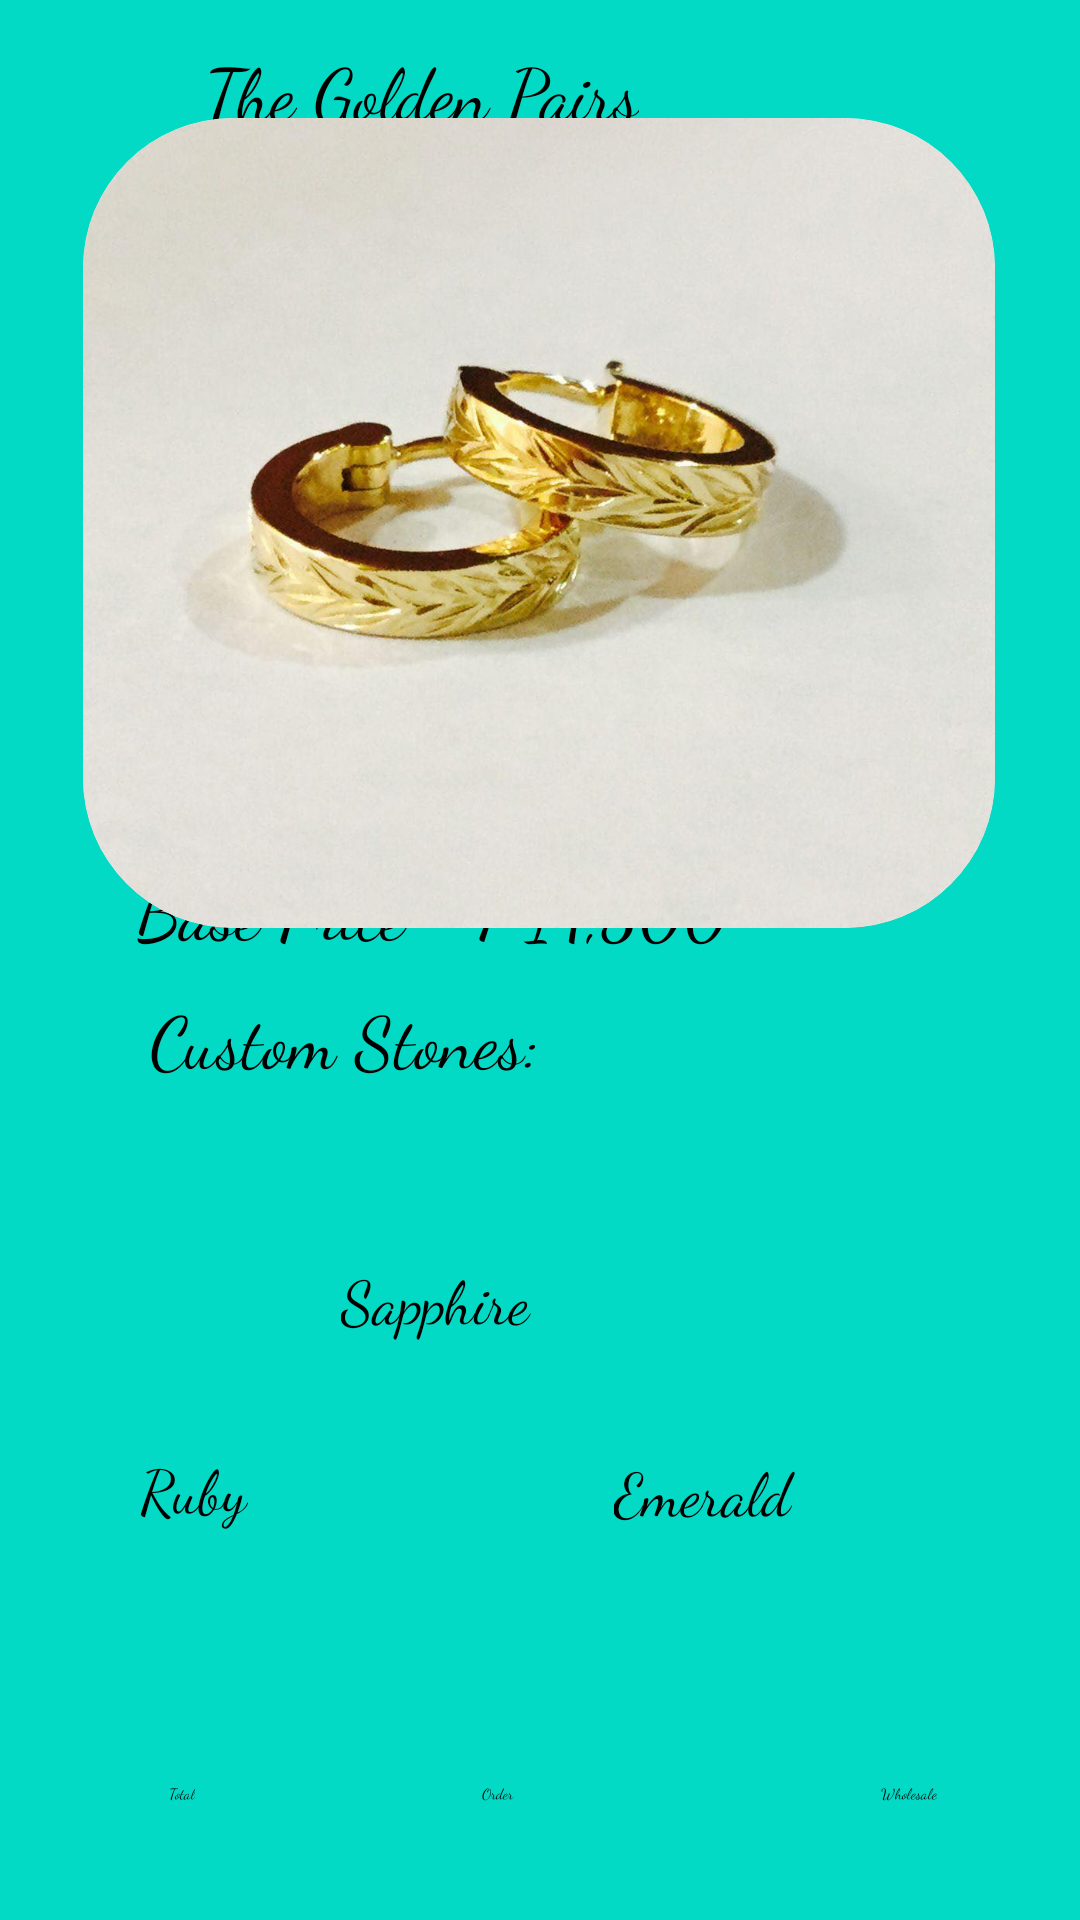

This screen was rendered from an Android layout file. Write that file and the resources it references.
<!-- AndroidManifest.xml: application theme Theme.Exam -->
<!-- res/layout/activity_earrings2.xml -->
<?xml version="1.0" encoding="utf-8"?>
<androidx.constraintlayout.widget.ConstraintLayout xmlns:android="http://schemas.android.com/apk/res/android"
    xmlns:app="http://schemas.android.com/apk/res-auto"
    xmlns:tools="http://schemas.android.com/tools"
    android:layout_width="match_parent"
    android:layout_height="match_parent"
    android:background="@color/teal_200">

    <androidx.cardview.widget.CardView
        android:layout_width="304dp"
        android:layout_height="270dp"
        app:cardBackgroundColor="@color/white"
        app:cardCornerRadius="50dp"
        app:cardElevation="50dp"
        app:layout_constraintBottom_toBottomOf="parent"
        app:layout_constraintEnd_toEndOf="parent"
        app:layout_constraintHorizontal_bias="0.495"
        app:layout_constraintStart_toStartOf="parent"
        app:layout_constraintTop_toTopOf="parent"
        app:layout_constraintVertical_bias="0.106">

        <ImageView
            android:id="@+id/imageView19"
            android:layout_width="wrap_content"
            android:layout_height="wrap_content"
            android:scaleType="centerCrop"
            app:srcCompat="@drawable/goldears" />

    </androidx.cardview.widget.CardView>

    <Button
        android:id="@+id/wholesale"
        android:layout_width="wrap_content"
        android:layout_height="wrap_content"
        android:backgroundTint="@color/teal_700"
        android:fontFamily="cursive"
        android:text="Wholesale"
        app:layout_constraintBottom_toBottomOf="parent"
        app:layout_constraintEnd_toEndOf="parent"
        app:layout_constraintHorizontal_bias="0.86"
        app:layout_constraintStart_toStartOf="parent"
        app:layout_constraintTop_toTopOf="parent"
        app:layout_constraintVertical_bias="0.939" />

    <Button
        android:id="@+id/button3"
        android:layout_width="wrap_content"
        android:layout_height="wrap_content"
        android:backgroundTint="@color/teal_700"
        android:fontFamily="cursive"
        android:text="Order "
        app:layout_constraintBottom_toBottomOf="parent"
        app:layout_constraintEnd_toEndOf="parent"
        app:layout_constraintHorizontal_bias="0.461"
        app:layout_constraintStart_toStartOf="parent"
        app:layout_constraintTop_toTopOf="parent"
        app:layout_constraintVertical_bias="0.939" />

    <Button
        android:id="@+id/checkoutbutton"
        android:layout_width="wrap_content"
        android:layout_height="wrap_content"
        android:backgroundTint="@color/teal_700"
        android:fontFamily="cursive"
        android:text="Total"
        app:layout_constraintBottom_toBottomOf="parent"
        app:layout_constraintEnd_toEndOf="parent"
        app:layout_constraintHorizontal_bias="0.16"
        app:layout_constraintStart_toStartOf="parent"
        app:layout_constraintTop_toTopOf="parent"
        app:layout_constraintVertical_bias="0.939" />

    <CheckBox
        android:id="@+id/checkBox2"
        android:layout_width="133dp"
        android:layout_height="43dp"
        android:fontFamily="cursive"
        android:text="Emerald"
        android:textSize="20sp"
        app:layout_constraintBottom_toBottomOf="parent"
        app:layout_constraintEnd_toEndOf="parent"
        app:layout_constraintHorizontal_bias="0.902"
        app:layout_constraintStart_toStartOf="parent"
        app:layout_constraintTop_toTopOf="parent"
        app:layout_constraintVertical_bias="0.809" />

    <CheckBox
        android:id="@+id/checkBox3"
        android:layout_width="127dp"
        android:layout_height="50dp"
        android:fontFamily="cursive"
        android:text="Ruby"
        android:textSize="20sp"
        app:layout_constraintBottom_toBottomOf="parent"
        app:layout_constraintEnd_toEndOf="parent"
        app:layout_constraintHorizontal_bias="0.2"
        app:layout_constraintStart_toStartOf="parent"
        app:layout_constraintTop_toTopOf="parent"
        app:layout_constraintVertical_bias="0.817"
        tools:ignore="TouchTargetSizeCheck" />

    <CheckBox
        android:id="@+id/checkBox"
        android:layout_width="132dp"
        android:layout_height="43dp"
        android:fontFamily="cursive"
        android:text="Sapphire"
        android:textSize="20sp"
        app:layout_constraintBottom_toBottomOf="parent"
        app:layout_constraintEnd_toEndOf="parent"
        app:layout_constraintHorizontal_bias="0.498"
        app:layout_constraintStart_toStartOf="parent"
        app:layout_constraintTop_toTopOf="parent"
        app:layout_constraintVertical_bias="0.702" />

    <TextView
        android:id="@+id/textView7"
        android:layout_width="wrap_content"
        android:layout_height="wrap_content"
        android:fontFamily="cursive"
        android:text="Custom Stones:"
        android:textSize="24sp"
        app:layout_constraintBottom_toBottomOf="parent"
        app:layout_constraintEnd_toEndOf="parent"
        app:layout_constraintHorizontal_bias="0.218"
        app:layout_constraintStart_toStartOf="parent"
        app:layout_constraintTop_toTopOf="parent"
        app:layout_constraintVertical_bias="0.543" />

    <TextView
        android:id="@+id/textView4"
        android:layout_width="wrap_content"
        android:layout_height="wrap_content"
        android:fontFamily="cursive"
        android:text="Base Price - ₱14,300"
        android:textSize="24sp"
        app:layout_constraintBottom_toBottomOf="parent"
        app:layout_constraintEnd_toEndOf="parent"
        app:layout_constraintHorizontal_bias="0.278"
        app:layout_constraintStart_toStartOf="parent"
        app:layout_constraintTop_toTopOf="parent"
        app:layout_constraintVertical_bias="0.472" />

    <TextView
        android:id="@+id/textView"
        android:layout_width="wrap_content"
        android:layout_height="wrap_content"
        android:fontFamily="cursive"
        android:text="The Golden Pairs"
        android:textSize="24sp"
        app:layout_constraintBottom_toBottomOf="parent"
        app:layout_constraintEnd_toEndOf="parent"
        app:layout_constraintHorizontal_bias="0.317"
        app:layout_constraintStart_toStartOf="parent"
        app:layout_constraintTop_toTopOf="parent"
        app:layout_constraintVertical_bias="0.022" />

</androidx.constraintlayout.widget.ConstraintLayout>
<!-- resources referenced by this layout -->
<resources>
  <!-- drawable goldears: jpg bitmap (drawable, 81051 bytes) -->
  <!-- not gathered from this repository: default colours our renderer supplied (Android Studio template values) -->
  <color name="teal_200">#FF03DAC5</color>
  <color name="teal_700">#FF018786</color>
  <color name="white">#FFFFFFFF</color>
</resources>
